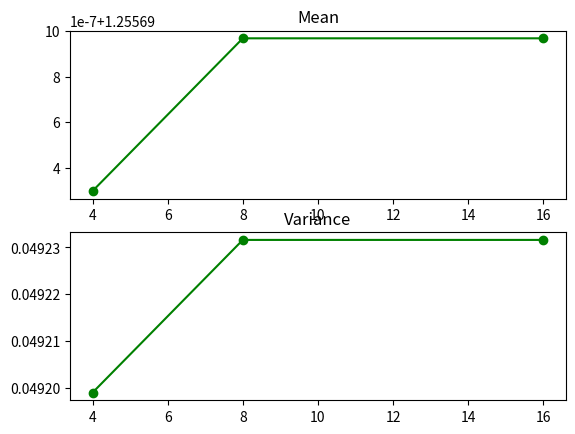
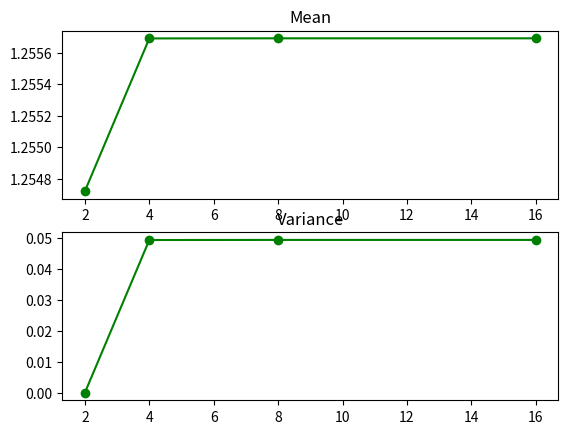

Generate these figures, in order, with matplotlib:
import matplotlib.pyplot as plt
import numpy as np

#uniform
xs = [4,8,16]
m = [#1.2547221522,
      1.25569029702,
      1.25569096924,
      1.25569096924]
v = [#0,
     0.049198975952,
     0.0492316191443,
     0.0492316191611]

ys = [0,16]
MCm =[1.25554670335]*2
MCv =[0.0492854851117]*2

plt.figure()
plt.subplot(2,1,1)
plt.plot(xs,m,'g-o')
#plt.plot(ys,MCm,'b:')
plt.title('Mean')

plt.subplot(2,1,2)
plt.plot(xs,v,'g-o')
#plt.plot(ys,MCv,'b:')
plt.title('Variance')

#plt.show()


#normal
#time
# 2 
# 4 
# 8 4.74
#16 6.88
xs=[2,4,8,16]
m=[1.2547221522,
   1.25569029702,
   1.25569096924,
   1.25569096924]

v=[0.0,
   0.049198975952,
   0.0492316191443,
   0.0492316191611]

ys = [0,16]
MCm =[1.24922240195]*2
MCv =[0.0488719424418]*2

plt.figure()
plt.subplot(2,1,1)
plt.plot(xs,m,'g-o')
#plt.plot(ys,MCm,'b:')
plt.title('Mean')

plt.subplot(2,1,2)
plt.plot(xs,v,'g-o')
#plt.plot(ys,MCv,'b:')
plt.title('Variance')

plt.show()
